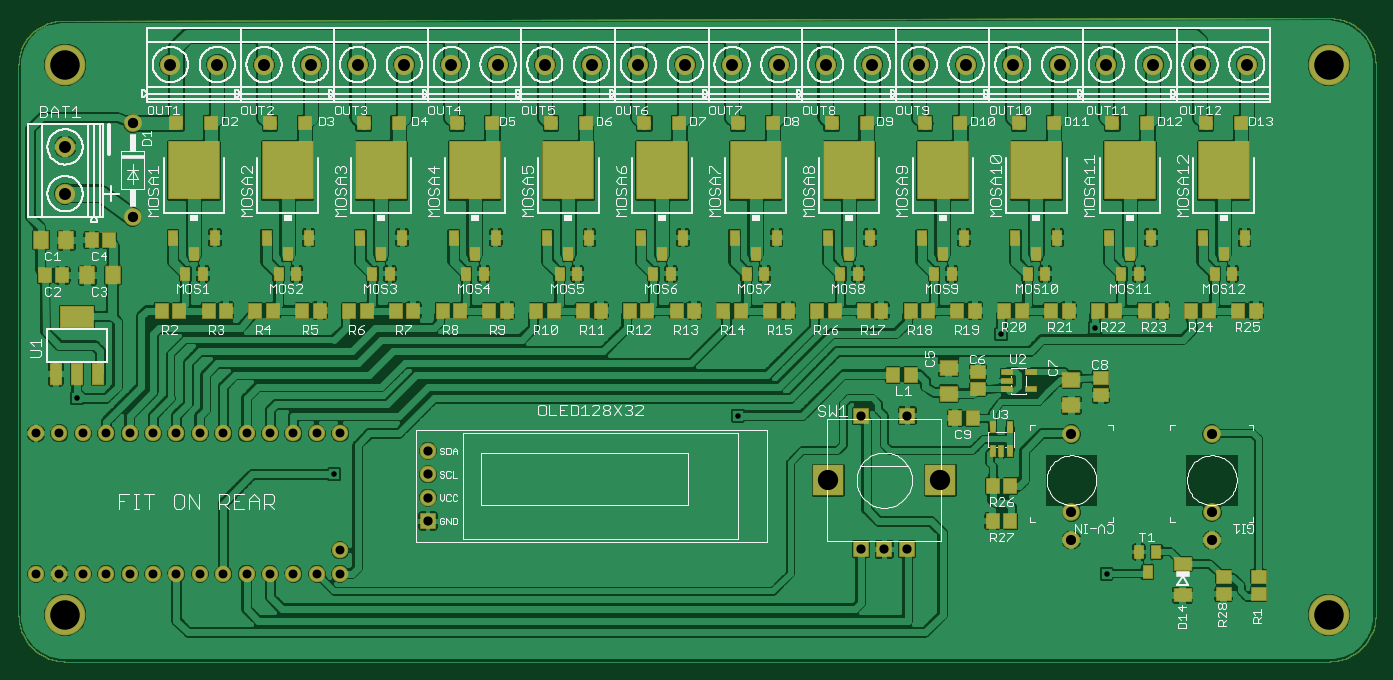
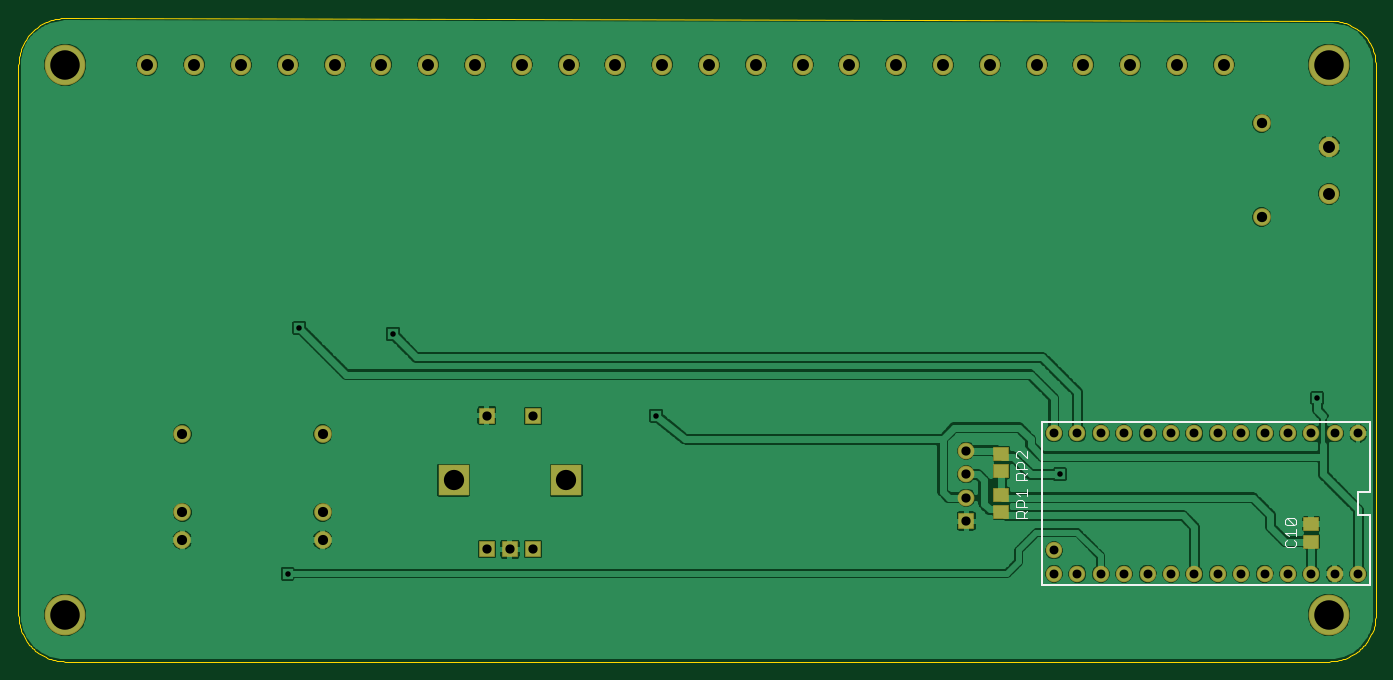
Circuit board: 10 layer files. Board 147.3 x 69.8 mm.
- bottom_copper: CopperBTM.GBL (74433 bytes)
- drill: Drill.XLN (1149 bytes)
- bottom_mask: MaskBTM.GBS (1910 bytes)
- top_mask: MaskTOP.GTS (5773 bytes)
- outline: Outline.GKO (2910 bytes)
- paste: PasteBTM.GBP (238 bytes)
- paste: PasteTOP.GTP (4101 bytes)
- bottom_silk: SilkBTM.GBO (1640 bytes)
- top_silk: SilkTOP.GTO (115353 bytes)
- top_copper: copperTop.GTL (241043 bytes)

=== bottom_copper: CopperBTM.GBL (74433 bytes, source omitted) ===
=== drill: Drill.XLN ===
%
M48
M72
T01C0.0236
T02C0.0380
T03C0.0394
T04C0.0433
T05C0.0440
T06C0.0512
T07C0.0866
T08C0.1260
%
T01
X13680Y8180
X2680Y11430
X30930Y10680
X42180Y14180
X46180Y14430
X46680Y3930
T02
X13930Y3930
X12930Y3930
X11930Y3930
X10930Y3930
X9930Y3930
X8930Y3930
X7930Y3930
X6930Y3930
X5930Y3930
X4930Y3930
X3930Y3930
X2930Y3930
X1930Y3930
X930Y3930
X930Y9930
X1930Y9930
X2930Y9930
X3930Y9930
X4930Y9930
X5930Y9930
X6930Y9930
X7930Y9930
X8930Y9930
X9930Y9930
X10930Y9930
X11930Y9930
X12930Y9930
X13930Y9930
X13930Y4930
T03
X17680Y6180
X17680Y7180
X17680Y8180
X17680Y9180
X36196Y10686
X38164Y10686
X38164Y4977
X37180Y4977
X36196Y4977
T04
X45180Y5371
X45180Y6552
X51180Y6552
X51180Y5371
X51180Y9899
X45180Y9899
T05
X5055Y19180
X5055Y23180
T06
X2170Y22172
X2170Y20172
X6672Y25690
X8672Y25690
X10672Y25690
X12672Y25690
X14672Y25690
X16672Y25690
X18672Y25690
X20672Y25690
X22672Y25690
X24672Y25690
X26672Y25690
X28672Y25690
X30672Y25690
X32672Y25690
X34672Y25690
X36672Y25690
X38672Y25690
X40672Y25690
X42672Y25690
X44672Y25690
X46672Y25690
X48672Y25690
X50672Y25690
X52672Y25690
T07
X39582Y7930
X34778Y7930
T08
X2180Y2180
X2180Y25680
X56180Y25680
X56180Y2180
M30

=== bottom_mask: MaskBTM.GBS ===
G75*
%MOIN*%
%OFA0B0*%
%FSLAX24Y24*%
%IPPOS*%
%LPD*%
%AMOC8*
5,1,8,0,0,1.08239X$1,22.5*
%
%ADD10C,0.0753*%
%ADD11C,0.0700*%
%ADD12R,0.0671X0.0592*%
%ADD13R,0.0714X0.0714*%
%ADD14C,0.0714*%
%ADD15R,0.1346X0.1346*%
%ADD16C,0.0867*%
%ADD17C,0.0760*%
%ADD18C,0.1740*%
D10*
X045180Y005371D03*
X045180Y006552D03*
X051180Y006552D03*
X051180Y005371D03*
X051180Y009899D03*
X045180Y009899D03*
D11*
X013930Y009930D03*
X012930Y009930D03*
X011930Y009930D03*
X010930Y009930D03*
X009930Y009930D03*
X008930Y009930D03*
X007930Y009930D03*
X006930Y009930D03*
X005930Y009930D03*
X004930Y009930D03*
X003930Y009930D03*
X002930Y009930D03*
X001930Y009930D03*
X000930Y009930D03*
X000930Y003930D03*
X001930Y003930D03*
X002930Y003930D03*
X003930Y003930D03*
X004930Y003930D03*
X005930Y003930D03*
X006930Y003930D03*
X007930Y003930D03*
X008930Y003930D03*
X009930Y003930D03*
X010930Y003930D03*
X011930Y003930D03*
X012930Y003930D03*
X013930Y003930D03*
X013930Y004930D03*
D12*
X016180Y006556D03*
X016180Y007304D03*
X016180Y008306D03*
X016180Y009054D03*
X002930Y006054D03*
X002930Y005306D03*
D13*
X017680Y006180D03*
X036196Y004977D03*
X037180Y004977D03*
X038164Y004977D03*
X038164Y010686D03*
X036196Y010686D03*
D14*
X017680Y009180D03*
X017680Y008180D03*
X017680Y007180D03*
D15*
X034778Y007930D03*
X039582Y007930D03*
D16*
X038672Y025690D03*
X040672Y025690D03*
X042672Y025690D03*
X044672Y025690D03*
X046672Y025690D03*
X048672Y025690D03*
X050672Y025690D03*
X052672Y025690D03*
X036672Y025690D03*
X034672Y025690D03*
X032672Y025690D03*
X030672Y025690D03*
X028672Y025690D03*
X026672Y025690D03*
X024672Y025690D03*
X022672Y025690D03*
X020672Y025690D03*
X018672Y025690D03*
X016672Y025690D03*
X014672Y025690D03*
X012672Y025690D03*
X010672Y025690D03*
X008672Y025690D03*
X006672Y025690D03*
X002170Y022172D03*
X002170Y020172D03*
D17*
X005055Y019180D03*
X005055Y023180D03*
D18*
X002180Y002180D03*
X002180Y025680D03*
X056180Y025680D03*
X056180Y002180D03*
M02*

=== top_mask: MaskTOP.GTS ===
G75*
%MOIN*%
%OFA0B0*%
%FSLAX24Y24*%
%IPPOS*%
%LPD*%
%AMOC8*
5,1,8,0,0,1.08239X$1,22.5*
%
%ADD10C,0.0753*%
%ADD11R,0.0671X0.0592*%
%ADD12R,0.0474X0.0631*%
%ADD13R,0.0789X0.0631*%
%ADD14R,0.0560X0.0960*%
%ADD15R,0.1497X0.0946*%
%ADD16R,0.0710X0.0789*%
%ADD17R,0.0592X0.0671*%
%ADD18C,0.0700*%
%ADD19R,0.0297X0.0552*%
%ADD20R,0.0631X0.0631*%
%ADD21R,0.0552X0.0297*%
%ADD22R,0.0789X0.0710*%
%ADD23R,0.0714X0.0714*%
%ADD24C,0.0714*%
%ADD25R,0.1346X0.1346*%
%ADD26R,0.2206X0.2521*%
%ADD27R,0.0474X0.0710*%
%ADD28C,0.0867*%
%ADD29C,0.0760*%
%ADD30C,0.1740*%
D10*
X045180Y005371D03*
X045180Y006552D03*
X051180Y006552D03*
X051180Y005371D03*
X051180Y009899D03*
X045180Y009899D03*
D11*
X046430Y011556D03*
X046430Y012304D03*
X041180Y012554D03*
X041180Y011806D03*
X051680Y003804D03*
X051680Y003056D03*
X053180Y003056D03*
X053180Y003804D03*
D12*
X048804Y004863D03*
X048056Y004863D03*
X048430Y003997D03*
X048054Y016747D03*
X047306Y016747D03*
X047680Y017613D03*
X044054Y016747D03*
X043306Y016747D03*
X043680Y017613D03*
X040054Y016747D03*
X039306Y016747D03*
X039680Y017613D03*
X036054Y016747D03*
X035306Y016747D03*
X035680Y017613D03*
X032054Y016747D03*
X031306Y016747D03*
X031680Y017613D03*
X028054Y016747D03*
X027306Y016747D03*
X027680Y017613D03*
X024054Y016747D03*
X023306Y016747D03*
X023680Y017613D03*
X020054Y016747D03*
X019306Y016747D03*
X019680Y017613D03*
X016054Y016747D03*
X015306Y016747D03*
X015680Y017613D03*
X012054Y016747D03*
X011306Y016747D03*
X011680Y017613D03*
X008054Y016747D03*
X007306Y016747D03*
X007680Y017613D03*
X051306Y016747D03*
X052054Y016747D03*
X051680Y017613D03*
D13*
X049930Y004349D03*
X049930Y003011D03*
D14*
X003590Y012460D03*
X002680Y012460D03*
X001770Y012460D03*
D15*
X002680Y014900D03*
D16*
X003129Y016680D03*
X004231Y016680D03*
X002231Y018180D03*
X001129Y018180D03*
D17*
X003306Y018180D03*
X004054Y018180D03*
X002054Y016680D03*
X001306Y016680D03*
X006306Y015180D03*
X007054Y015180D03*
X008306Y015180D03*
X009054Y015180D03*
X010306Y015180D03*
X011054Y015180D03*
X012306Y015180D03*
X013054Y015180D03*
X014306Y015180D03*
X015054Y015180D03*
X016306Y015180D03*
X017054Y015180D03*
X018306Y015180D03*
X019054Y015180D03*
X020306Y015180D03*
X021054Y015180D03*
X022306Y015180D03*
X023054Y015180D03*
X024306Y015180D03*
X025054Y015180D03*
X026306Y015180D03*
X027054Y015180D03*
X028306Y015180D03*
X029054Y015180D03*
X030306Y015180D03*
X031054Y015180D03*
X032306Y015180D03*
X033054Y015180D03*
X034306Y015180D03*
X035054Y015180D03*
X036306Y015180D03*
X037054Y015180D03*
X038306Y015180D03*
X039054Y015180D03*
X040306Y015180D03*
X041054Y015180D03*
X042306Y015180D03*
X043054Y015180D03*
X044306Y015180D03*
X045054Y015180D03*
X046306Y015180D03*
X047054Y015180D03*
X048306Y015180D03*
X049054Y015180D03*
X050306Y015180D03*
X051054Y015180D03*
X052306Y015180D03*
X053054Y015180D03*
X040956Y010574D03*
X040208Y010574D03*
X038304Y012430D03*
X037556Y012430D03*
X041806Y007680D03*
X042554Y007680D03*
X042554Y006180D03*
X041806Y006180D03*
D18*
X013930Y004930D03*
X013930Y003930D03*
X012930Y003930D03*
X011930Y003930D03*
X010930Y003930D03*
X009930Y003930D03*
X008930Y003930D03*
X007930Y003930D03*
X006930Y003930D03*
X005930Y003930D03*
X004930Y003930D03*
X003930Y003930D03*
X002930Y003930D03*
X001930Y003930D03*
X000930Y003930D03*
X000930Y009930D03*
X001930Y009930D03*
X002930Y009930D03*
X003930Y009930D03*
X004930Y009930D03*
X005930Y009930D03*
X006930Y009930D03*
X007930Y009930D03*
X008930Y009930D03*
X009930Y009930D03*
X010930Y009930D03*
X011930Y009930D03*
X012930Y009930D03*
X013930Y009930D03*
D19*
X041806Y010192D03*
X042554Y010192D03*
X042554Y009168D03*
X042180Y009168D03*
X041806Y009168D03*
D20*
X042932Y023180D03*
X044428Y023180D03*
X046932Y023180D03*
X048428Y023180D03*
X050932Y023180D03*
X052428Y023180D03*
X040428Y023180D03*
X038932Y023180D03*
X036428Y023180D03*
X034932Y023180D03*
X032428Y023180D03*
X030932Y023180D03*
X028428Y023180D03*
X026932Y023180D03*
X024428Y023180D03*
X022932Y023180D03*
X020428Y023180D03*
X018932Y023180D03*
X016428Y023180D03*
X014932Y023180D03*
X012428Y023180D03*
X010932Y023180D03*
X008428Y023180D03*
X006932Y023180D03*
D21*
X042418Y012554D03*
X042418Y012180D03*
X042418Y011806D03*
X043442Y011806D03*
X043442Y012554D03*
D22*
X045180Y012231D03*
X045180Y011129D03*
X039930Y011629D03*
X039930Y012731D03*
D23*
X038164Y010686D03*
X036196Y010686D03*
X036196Y004977D03*
X037180Y004977D03*
X038164Y004977D03*
X017680Y006180D03*
D24*
X017680Y007180D03*
X017680Y008180D03*
X017680Y009180D03*
D25*
X034778Y007930D03*
X039582Y007930D03*
D26*
X039680Y021164D03*
X035680Y021164D03*
X031680Y021164D03*
X027680Y021164D03*
X023680Y021164D03*
X019680Y021164D03*
X015680Y021164D03*
X011680Y021164D03*
X007680Y021164D03*
X043680Y021164D03*
X047680Y021164D03*
X051680Y021164D03*
D27*
X050782Y018290D03*
X052578Y018290D03*
X048578Y018290D03*
X046782Y018290D03*
X044578Y018290D03*
X042782Y018290D03*
X040578Y018290D03*
X038782Y018290D03*
X036578Y018290D03*
X034782Y018290D03*
X032578Y018290D03*
X030782Y018290D03*
X028578Y018290D03*
X026782Y018290D03*
X024578Y018290D03*
X022782Y018290D03*
X020578Y018290D03*
X018782Y018290D03*
X016578Y018290D03*
X014782Y018290D03*
X012578Y018290D03*
X010782Y018290D03*
X008578Y018290D03*
X006782Y018290D03*
D28*
X002170Y020172D03*
X002170Y022172D03*
X006672Y025690D03*
X008672Y025690D03*
X010672Y025690D03*
X012672Y025690D03*
X014672Y025690D03*
X016672Y025690D03*
X018672Y025690D03*
X020672Y025690D03*
X022672Y025690D03*
X024672Y025690D03*
X026672Y025690D03*
X028672Y025690D03*
X030672Y025690D03*
X032672Y025690D03*
X034672Y025690D03*
X036672Y025690D03*
X038672Y025690D03*
X040672Y025690D03*
X042672Y025690D03*
X044672Y025690D03*
X046672Y025690D03*
X048672Y025690D03*
X050672Y025690D03*
X052672Y025690D03*
D29*
X005055Y023180D03*
X005055Y019180D03*
D30*
X002180Y002180D03*
X002180Y025680D03*
X056180Y025680D03*
X056180Y002180D03*
M02*

=== outline: Outline.GKO ===
G75*
%MOIN*%
%OFA0B0*%
%FSLAX24Y24*%
%IPPOS*%
%LPD*%
%AMOC8*
5,1,8,0,0,1.08239X$1,22.5*
%
%ADD10C,0.0000*%
D10*
X002180Y000180D02*
X056180Y000180D01*
X056267Y000182D01*
X056354Y000188D01*
X056441Y000197D01*
X056527Y000210D01*
X056613Y000227D01*
X056698Y000248D01*
X056781Y000273D01*
X056864Y000301D01*
X056945Y000332D01*
X057025Y000367D01*
X057103Y000406D01*
X057180Y000448D01*
X057255Y000493D01*
X057327Y000542D01*
X057398Y000593D01*
X057466Y000648D01*
X057531Y000705D01*
X057594Y000766D01*
X057655Y000829D01*
X057712Y000894D01*
X057767Y000962D01*
X057818Y001033D01*
X057867Y001105D01*
X057912Y001180D01*
X057954Y001257D01*
X057993Y001335D01*
X058028Y001415D01*
X058059Y001496D01*
X058087Y001579D01*
X058112Y001662D01*
X058133Y001747D01*
X058150Y001833D01*
X058163Y001919D01*
X058172Y002006D01*
X058178Y002093D01*
X058180Y002180D01*
X058180Y025676D01*
X058178Y025763D01*
X058172Y025851D01*
X058163Y025937D01*
X058150Y026024D01*
X058132Y026109D01*
X058112Y026194D01*
X058087Y026278D01*
X058059Y026361D01*
X058027Y026442D01*
X057992Y026522D01*
X057953Y026601D01*
X057911Y026677D01*
X057866Y026752D01*
X057817Y026825D01*
X057766Y026895D01*
X057711Y026963D01*
X057653Y027029D01*
X057593Y027092D01*
X057529Y027152D01*
X057464Y027210D01*
X057395Y027264D01*
X057325Y027316D01*
X057252Y027364D01*
X057177Y027410D01*
X057101Y027451D01*
X057022Y027490D01*
X056942Y027525D01*
X056861Y027557D01*
X056778Y027585D01*
X056694Y027609D01*
X056609Y027629D01*
X056523Y027646D01*
X056437Y027659D01*
X056350Y027669D01*
X056263Y027674D01*
X056176Y027676D01*
X002046Y027554D01*
X001960Y027552D01*
X001873Y027546D01*
X001788Y027536D01*
X001703Y027521D01*
X001618Y027503D01*
X001535Y027482D01*
X001453Y027456D01*
X001371Y027427D01*
X001292Y027393D01*
X001214Y027357D01*
X001138Y027316D01*
X001063Y027272D01*
X000991Y027225D01*
X000921Y027175D01*
X000854Y027121D01*
X000789Y027064D01*
X000726Y027005D01*
X000667Y026942D01*
X000610Y026877D01*
X000557Y026810D01*
X000506Y026739D01*
X000459Y026667D01*
X000416Y026593D01*
X000376Y026516D01*
X000339Y026438D01*
X000306Y026359D01*
X000277Y026277D01*
X000251Y026195D01*
X000230Y026112D01*
X000212Y026027D01*
X000198Y025942D01*
X000188Y025856D01*
X000182Y025770D01*
X000180Y025684D01*
X000180Y002180D01*
X000182Y002093D01*
X000188Y002006D01*
X000197Y001919D01*
X000210Y001833D01*
X000227Y001747D01*
X000248Y001662D01*
X000273Y001579D01*
X000301Y001496D01*
X000332Y001415D01*
X000367Y001335D01*
X000406Y001257D01*
X000448Y001180D01*
X000493Y001105D01*
X000542Y001033D01*
X000593Y000962D01*
X000648Y000894D01*
X000705Y000829D01*
X000766Y000766D01*
X000829Y000705D01*
X000894Y000648D01*
X000962Y000593D01*
X001033Y000542D01*
X001105Y000493D01*
X001180Y000448D01*
X001257Y000406D01*
X001335Y000367D01*
X001415Y000332D01*
X001496Y000301D01*
X001579Y000273D01*
X001662Y000248D01*
X001747Y000227D01*
X001833Y000210D01*
X001919Y000197D01*
X002006Y000188D01*
X002093Y000182D01*
X002180Y000180D01*
M02*

=== paste: PasteBTM.GBP (238 bytes, source withheld) ===
=== paste: PasteTOP.GTP ===
G75*
%MOIN*%
%OFA0B0*%
%FSLAX24Y24*%
%IPPOS*%
%LPD*%
%AMOC8*
5,1,8,0,0,1.08239X$1,22.5*
%
%ADD10R,0.0591X0.0512*%
%ADD11R,0.0394X0.0551*%
%ADD12R,0.0709X0.0551*%
%ADD13R,0.0480X0.0880*%
%ADD14R,0.1417X0.0866*%
%ADD15R,0.0630X0.0709*%
%ADD16R,0.0512X0.0591*%
%ADD17R,0.0217X0.0472*%
%ADD18R,0.0551X0.0551*%
%ADD19R,0.0472X0.0217*%
%ADD20R,0.0709X0.0630*%
%ADD21R,0.2126X0.2441*%
%ADD22R,0.0394X0.0630*%
D10*
X041180Y011806D03*
X041180Y012554D03*
X046430Y012304D03*
X046430Y011556D03*
X051680Y003804D03*
X051680Y003056D03*
X053180Y003056D03*
X053180Y003804D03*
D11*
X048804Y004863D03*
X048056Y004863D03*
X048430Y003997D03*
X048054Y016747D03*
X047306Y016747D03*
X047680Y017613D03*
X044054Y016747D03*
X043306Y016747D03*
X043680Y017613D03*
X040054Y016747D03*
X039306Y016747D03*
X039680Y017613D03*
X036054Y016747D03*
X035306Y016747D03*
X035680Y017613D03*
X032054Y016747D03*
X031306Y016747D03*
X031680Y017613D03*
X028054Y016747D03*
X027306Y016747D03*
X027680Y017613D03*
X024054Y016747D03*
X023306Y016747D03*
X023680Y017613D03*
X020054Y016747D03*
X019306Y016747D03*
X019680Y017613D03*
X016054Y016747D03*
X015306Y016747D03*
X015680Y017613D03*
X012054Y016747D03*
X011306Y016747D03*
X011680Y017613D03*
X008054Y016747D03*
X007306Y016747D03*
X007680Y017613D03*
X051306Y016747D03*
X052054Y016747D03*
X051680Y017613D03*
D12*
X049930Y004349D03*
X049930Y003011D03*
D13*
X001770Y012460D03*
X002680Y012460D03*
X003590Y012460D03*
D14*
X002680Y014900D03*
D15*
X003129Y016680D03*
X004231Y016680D03*
X002231Y018180D03*
X001129Y018180D03*
D16*
X003306Y018180D03*
X004054Y018180D03*
X002054Y016680D03*
X001306Y016680D03*
X006306Y015180D03*
X007054Y015180D03*
X008306Y015180D03*
X009054Y015180D03*
X010306Y015180D03*
X011054Y015180D03*
X012306Y015180D03*
X013054Y015180D03*
X014306Y015180D03*
X015054Y015180D03*
X016306Y015180D03*
X017054Y015180D03*
X018306Y015180D03*
X019054Y015180D03*
X020306Y015180D03*
X021054Y015180D03*
X022306Y015180D03*
X023054Y015180D03*
X024306Y015180D03*
X025054Y015180D03*
X026306Y015180D03*
X027054Y015180D03*
X028306Y015180D03*
X029054Y015180D03*
X030306Y015180D03*
X031054Y015180D03*
X032306Y015180D03*
X033054Y015180D03*
X034306Y015180D03*
X035054Y015180D03*
X036306Y015180D03*
X037054Y015180D03*
X038306Y015180D03*
X039054Y015180D03*
X040306Y015180D03*
X041054Y015180D03*
X042306Y015180D03*
X043054Y015180D03*
X044306Y015180D03*
X045054Y015180D03*
X046306Y015180D03*
X047054Y015180D03*
X048306Y015180D03*
X049054Y015180D03*
X050306Y015180D03*
X051054Y015180D03*
X052306Y015180D03*
X053054Y015180D03*
X040956Y010574D03*
X040208Y010574D03*
X038304Y012430D03*
X037556Y012430D03*
X041806Y007680D03*
X042554Y007680D03*
X042554Y006180D03*
X041806Y006180D03*
D17*
X041806Y009168D03*
X042180Y009168D03*
X042554Y009168D03*
X042554Y010192D03*
X041806Y010192D03*
D18*
X042932Y023180D03*
X044428Y023180D03*
X046932Y023180D03*
X048428Y023180D03*
X050932Y023180D03*
X052428Y023180D03*
X040428Y023180D03*
X038932Y023180D03*
X036428Y023180D03*
X034932Y023180D03*
X032428Y023180D03*
X030932Y023180D03*
X028428Y023180D03*
X026932Y023180D03*
X024428Y023180D03*
X022932Y023180D03*
X020428Y023180D03*
X018932Y023180D03*
X016428Y023180D03*
X014932Y023180D03*
X012428Y023180D03*
X010932Y023180D03*
X008428Y023180D03*
X006932Y023180D03*
D19*
X042418Y012554D03*
X042418Y012180D03*
X042418Y011806D03*
X043442Y011806D03*
X043442Y012554D03*
D20*
X045180Y012231D03*
X045180Y011129D03*
X039930Y011629D03*
X039930Y012731D03*
D21*
X039680Y021164D03*
X035680Y021164D03*
X031680Y021164D03*
X027680Y021164D03*
X023680Y021164D03*
X019680Y021164D03*
X015680Y021164D03*
X011680Y021164D03*
X007680Y021164D03*
X043680Y021164D03*
X047680Y021164D03*
X051680Y021164D03*
D22*
X050782Y018290D03*
X052578Y018290D03*
X048578Y018290D03*
X046782Y018290D03*
X044578Y018290D03*
X042782Y018290D03*
X040578Y018290D03*
X038782Y018290D03*
X036578Y018290D03*
X034782Y018290D03*
X032578Y018290D03*
X030782Y018290D03*
X028578Y018290D03*
X026782Y018290D03*
X024578Y018290D03*
X022782Y018290D03*
X020578Y018290D03*
X018782Y018290D03*
X016578Y018290D03*
X014782Y018290D03*
X012578Y018290D03*
X010782Y018290D03*
X008578Y018290D03*
X006782Y018290D03*
M02*

=== bottom_silk: SilkBTM.GBO ===
G75*
%MOIN*%
%OFA0B0*%
%FSLAX24Y24*%
%IPPOS*%
%LPD*%
%AMOC8*
5,1,8,0,0,1.08239X$1,22.5*
%
%ADD10C,0.0080*%
%ADD11C,0.0040*%
D10*
X000430Y003430D02*
X014430Y003430D01*
X014430Y010430D01*
X000430Y010430D01*
X000430Y007430D01*
X000930Y007430D01*
X000930Y006430D01*
X000430Y006430D01*
X000430Y003430D01*
D11*
X003575Y005152D02*
X003575Y005305D01*
X003652Y005382D01*
X003575Y005535D02*
X003575Y005842D01*
X003575Y005689D02*
X004035Y005689D01*
X003882Y005535D01*
X003959Y005382D02*
X004035Y005305D01*
X004035Y005152D01*
X003959Y005075D01*
X003652Y005075D01*
X003575Y005152D01*
X003652Y005996D02*
X003959Y006303D01*
X003652Y006303D01*
X003575Y006226D01*
X003575Y006073D01*
X003652Y005996D01*
X003959Y005996D01*
X004035Y006073D01*
X004035Y006226D01*
X003959Y006303D01*
X015075Y006325D02*
X015535Y006325D01*
X015535Y006555D01*
X015459Y006632D01*
X015305Y006632D01*
X015228Y006555D01*
X015228Y006325D01*
X015228Y006478D02*
X015075Y006632D01*
X015075Y006785D02*
X015535Y006785D01*
X015535Y007016D01*
X015459Y007092D01*
X015305Y007092D01*
X015228Y007016D01*
X015228Y006785D01*
X015075Y007246D02*
X015075Y007553D01*
X015075Y007399D02*
X015535Y007399D01*
X015382Y007246D01*
X015535Y007944D02*
X015075Y007944D01*
X015228Y007944D02*
X015228Y008174D01*
X015305Y008251D01*
X015459Y008251D01*
X015535Y008174D01*
X015535Y007944D01*
X015228Y008097D02*
X015075Y008251D01*
X015075Y008404D02*
X015535Y008404D01*
X015535Y008634D01*
X015459Y008711D01*
X015305Y008711D01*
X015228Y008634D01*
X015228Y008404D01*
X015075Y008865D02*
X015382Y009172D01*
X015459Y009172D01*
X015535Y009095D01*
X015535Y008941D01*
X015459Y008865D01*
X015075Y008865D02*
X015075Y009172D01*
M02*

=== top_silk: SilkTOP.GTO (115353 bytes, source omitted) ===
=== top_copper: copperTop.GTL (241043 bytes, source omitted) ===
